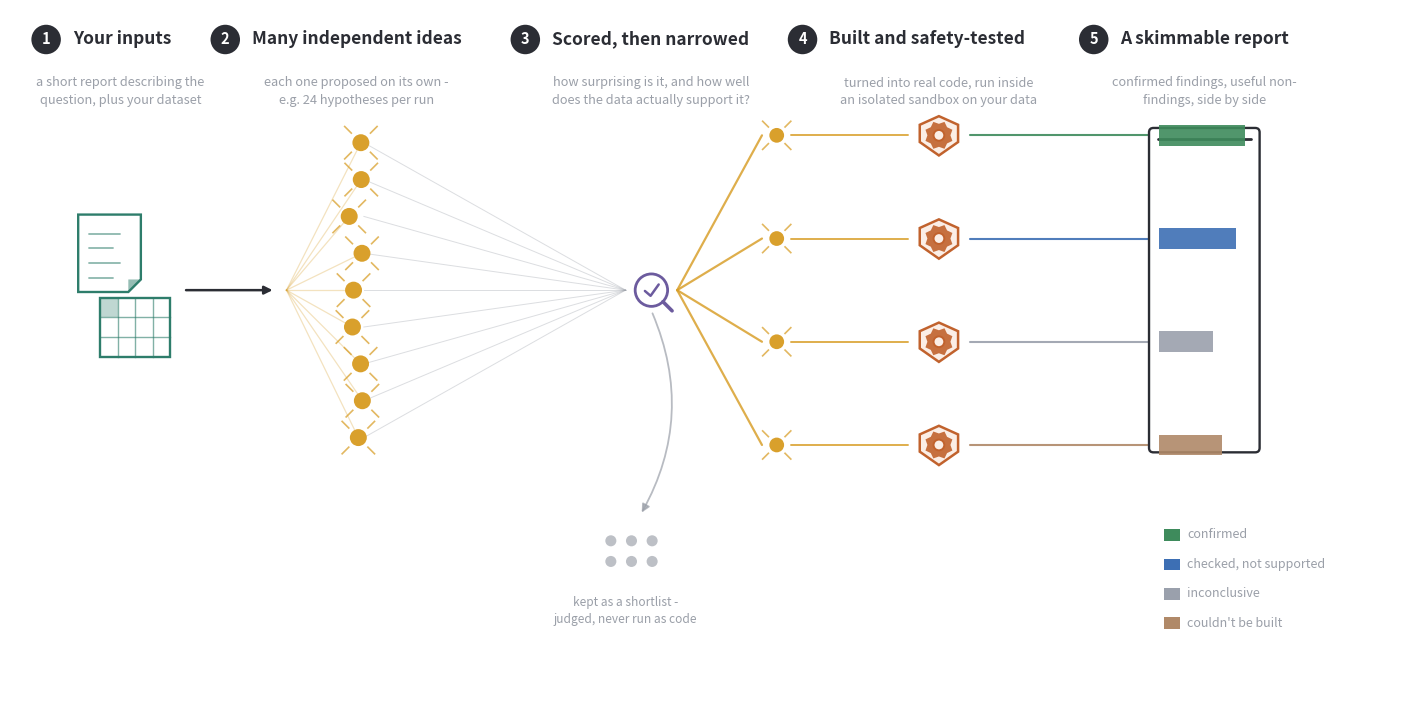

Here is the Python script that generated this plot: (Note: this script raises an exception after producing the figure.)
# -*- coding: utf-8 -*-
"""Generates the pipeline overview figure used at the top of README.md.

A from-scratch matplotlib illustration (no external icon libraries/network calls, so it's
reproducible offline) in the visual grammar of a journal graphical abstract: numbered stage
panels, simple flat icons, a fan-out that stays plural all the way to the output (it's a "diverger",
not a "converger" - see DIVERGER_PLAN.md §1): many independent ideas branch out, most are kept only
as a shortlist, and the few that are tested each run through their own parallel build lane.

Run with: pixi run python assets/generate_pipeline_figure.py
Writes: assets/pipeline_diagram.svg (embedded in README.md) and .png (quick local preview).
"""

import math

import matplotlib.pyplot as plt
import numpy as np
from matplotlib.patches import Circle, FancyArrowPatch, FancyBboxPatch, Polygon, Rectangle

# --- Palette: flat, muted, print-safe - one color per pipeline stage, plus a shared ink/paper pair.
INK = "#2B2D34"
PAPER = "#FFFFFF"
MUTED = "#9A9FA8"
INPUT_C = "#2E7D6B"        # teal - the material you bring
IDEATE_C = "#D9A02C"       # amber - many independent sparks
JUDGE_C = "#6C5B9E"        # violet - scored/weighed
REALISE_C = "#C1622D"      # burnt orange - built and safety-tested
CONFIRMED_C = "#3E8B5C"    # green
DISCONFIRMED_C = "#3D6FB4"  # blue
INCONCLUSIVE_C = "#9AA0AC"  # gray
NOT_REALISABLE_C = "#B08968"  # muted tan - "couldn't be built" (an engineering/provisioning gap)

TITLE_Y_OFFSET = 3.4
CAPTION_Y_OFFSET = 2.9


def stage_label(ax, x, y_base, number, title, caption, char_w=0.14):
    """Numbered circle + bold title, auto-centered as a block over x; caption below, also centered."""
    title_w = char_w * len(title)
    circle_x = x - title_w / 2 - 0.24
    y = y_base + TITLE_Y_OFFSET
    ax.add_patch(Circle((circle_x, y), 0.2, facecolor=INK, edgecolor="none", zorder=5))
    ax.text(circle_x, y, str(number), ha="center", va="center", color=PAPER,
             fontsize=10.5, fontweight="bold", zorder=6)
    ax.text(circle_x + 0.36, y, title, ha="left", va="center", color=INK,
             fontsize=12.5, fontweight="bold", zorder=6)
    if caption:
        ax.text(x, y_base + CAPTION_Y_OFFSET, caption, ha="center", va="top", color=MUTED,
                 fontsize=9.2, style="italic", zorder=6, linespacing=1.45)


def draw_document(ax, x, y, w=0.85, h=1.05, color=INPUT_C, lines=4, dog_ear=0.17):
    """A simple page-with-folded-corner icon, with a few text-line strokes."""
    body = Polygon([
        (x - w / 2, y - h / 2), (x + w / 2 - dog_ear, y - h / 2),
        (x + w / 2, y - h / 2 + dog_ear), (x + w / 2, y + h / 2),
        (x - w / 2, y + h / 2),
    ], closed=True, facecolor=PAPER, edgecolor=color, linewidth=1.7, zorder=3)
    ear = Polygon([
        (x + w / 2 - dog_ear, y - h / 2), (x + w / 2, y - h / 2 + dog_ear),
        (x + w / 2 - dog_ear, y - h / 2 + dog_ear),
    ], closed=True, facecolor=color, edgecolor="none", alpha=0.5, zorder=3)
    ax.add_patch(body)
    ax.add_patch(ear)
    for i in range(lines):
        ly = y + h / 2 - 0.26 - i * (h - 0.45) / max(lines - 1, 1)
        ax.plot([x - w / 2 + 0.14, x + w / 2 - 0.28 - 0.1 * (i % 2)], [ly, ly],
                 color=color, linewidth=1.3, alpha=0.55, zorder=4, solid_capstyle="round")


def draw_spreadsheet(ax, x, y, w=0.95, h=0.8, color=INPUT_C):
    """A minimal ruled grid icon representing tabular input data."""
    ax.add_patch(Rectangle((x - w / 2, y - h / 2), w, h, facecolor=PAPER, edgecolor=color,
                            linewidth=1.7, zorder=2))
    for i in range(1, 3):
        ax.plot([x - w / 2, x + w / 2], [y - h / 2 + i * h / 3] * 2, color=color,
                 linewidth=1.0, alpha=0.6, zorder=2.5)
    for i in range(1, 4):
        ax.plot([x - w / 2 + i * w / 4] * 2, [y - h / 2, y + h / 2], color=color,
                 linewidth=1.0, alpha=0.6, zorder=2.5)
    ax.add_patch(Rectangle((x - w / 2, y - h / 2 + 2 * h / 3), w / 4, h / 3,
                            facecolor=color, alpha=0.3, edgecolor="none", zorder=2.6))


def draw_spark(ax, x, y, r=0.11, color=IDEATE_C, alpha=1.0, rays=True):
    """One idea: a filled dot, optionally with short radiating rays (a "spark"/idea glyph)."""
    ax.add_patch(Circle((x, y), r, facecolor=color, edgecolor="none", alpha=alpha, zorder=4))
    if rays:
        for ang in range(0, 360, 90):
            rad = math.radians(ang + 45)
            x0, y0 = x + math.cos(rad) * r * 1.6, y + math.sin(rad) * r * 1.6
            x1, y1 = x + math.cos(rad) * r * 2.7, y + math.sin(rad) * r * 2.7
            ax.plot([x0, x1], [y0, y1], color=color, linewidth=1.2, alpha=alpha * 0.75, zorder=4)


def draw_magnifier_check(ax, x, y, r=0.22, color=JUDGE_C):
    """A magnifying glass with a small checkmark inside - "each idea is examined and scored"."""
    ax.add_patch(Circle((x, y), r, facecolor=PAPER, edgecolor=color, linewidth=2.0, zorder=6))
    handle_dx, handle_dy = r * 0.75, -r * 0.75
    ax.plot([x + handle_dx * 0.95, x + handle_dx * 1.7], [y + handle_dy * 0.95, y + handle_dy * 1.7],
             color=color, linewidth=2.6, solid_capstyle="round", zorder=6)
    ax.plot([x - r * 0.4, x - r * 0.05, x + r * 0.45], [y - r * 0.05, y - r * 0.35, y + r * 0.35],
             color=color, linewidth=1.8, solid_capstyle="round", solid_joinstyle="round", zorder=6)


def draw_gear_shield(ax, x, y, r=0.42, color=REALISE_C):
    """A gear inside a shield outline: "built as real code, run in an isolated sandbox"."""
    n_teeth = 8
    outer = []
    for i in range(n_teeth * 2):
        ang = math.radians(i * 360 / (n_teeth * 2))
        rad = r * 0.6 if i % 2 == 0 else r * 0.76
        outer.append((x + math.cos(ang) * rad, y + math.sin(ang) * rad))
    shield = Polygon([
        (x - r, y + r * 0.55), (x, y + r), (x + r, y + r * 0.55),
        (x + r, y - r * 0.35), (x, y - r * 1.05), (x - r, y - r * 0.35),
    ], closed=True, facecolor="#FBEEE6", edgecolor=color, linewidth=1.8, zorder=3)
    ax.add_patch(shield)
    ax.add_patch(Polygon(outer, closed=True, facecolor=color, edgecolor="none",
                          alpha=0.9, zorder=4))
    ax.add_patch(Circle((x, y), r * 0.28, facecolor="#FBEEE6", edgecolor=color,
                         linewidth=1.4, zorder=5))


def draw_gallery(ax, x, y, w=1.5, h=4.0, color=INK, tiles=None):
    """The output document: a page whose body is a stack of colour-coded outcome tiles.

    `tiles` is a list of (colour, fraction_of_width, tile_y_centre) - one per realised outcome,
    each aligned so its stage-4 lane runs straight into its own tile rather than converging.
    """
    ax.add_patch(FancyBboxPatch((x - w / 2, y - h / 2), w, h,
                                 boxstyle="round,pad=0,rounding_size=0.06",
                                 facecolor=PAPER, edgecolor=color, linewidth=1.7, zorder=3))
    ax.plot([x - w / 2 + 0.12, x + w / 2 - 0.12], [y + h / 2 - 0.15] * 2,
             color=color, linewidth=2.0, zorder=4, solid_capstyle="round")
    for c, frac, ty in (tiles or []):
        bar_h = 0.28
        ax.add_patch(Rectangle((x - w / 2 + 0.14, ty - bar_h / 2),
                                (w - 0.28) * frac, bar_h,
                                facecolor=c, edgecolor="none", alpha=0.9, zorder=4))


def arrow(ax, xy_from, xy_to, color=MUTED, lw=1.6, connectionstyle="arc3,rad=0.0", alpha=1.0):
    ax.add_patch(FancyArrowPatch(xy_from, xy_to, arrowstyle="-|>", color=color,
                                  linewidth=lw, mutation_scale=12, zorder=1, alpha=alpha,
                                  connectionstyle=connectionstyle, shrinkA=2, shrinkB=2))


def main():
    fig, ax = plt.subplots(figsize=(19, 9), dpi=200)
    ax.set_xlim(0, 19)
    ax.set_ylim(0, 9.4)
    ax.axis("off")
    fig.patch.set_facecolor(PAPER)
    ax.set_facecolor(PAPER)

    baseline = 5.6

    # === Stage 1: input =====================================================================
    input_x = 1.5
    draw_document(ax, input_x - 0.15, baseline + 0.5)
    draw_spreadsheet(ax, input_x + 0.2, baseline - 0.5)
    stage_label(ax, input_x, baseline, 1, "Your inputs",
                "a short report describing the\nquestion, plus your dataset")
    arrow(ax, (input_x + 0.85, baseline), (3.6, baseline), color=INK, lw=1.8)

    # === Stage 2: fan-out (ideation) ========================================================
    fan_source = (3.75, baseline)
    n_ideas = 9
    idea_x = 4.7
    idea_ys = np.linspace(baseline - 2.0, baseline + 2.0, n_ideas)
    rng = np.random.default_rng(7)  # fixed seed - deterministic figure, not a data plot
    for iy in idea_ys:
        jitter_x = idea_x + rng.uniform(-0.1, 0.1)
        ax.plot([fan_source[0], jitter_x], [fan_source[1], iy], color=IDEATE_C,
                 linewidth=0.9, alpha=0.3, zorder=1)
        draw_spark(ax, jitter_x, iy, r=0.115)
    stage_label(ax, idea_x, baseline, 2, "Many independent ideas",
                "each one proposed on its own -\ne.g. 24 hypotheses per run")

    # === Stage 3: judge, then narrow (selection) ============================================
    neck_x = 8.7
    for iy in idea_ys:
        ax.plot([idea_x + 0.1, neck_x - 0.35], [iy, baseline], color=MUTED, linewidth=0.7,
                 alpha=0.35, zorder=0.5)
    # The magnifier sits on the bottleneck itself - scoring is what causes the narrowing.
    draw_magnifier_check(ax, neck_x, baseline)
    shortlist_y = baseline - 3.4
    arrow(ax, (neck_x, baseline - 0.28), (neck_x - 0.15, shortlist_y + 0.35), color=MUTED,
          lw=1.3, connectionstyle="arc3,rad=-0.25", alpha=0.7)
    for i in range(6):
        cx = neck_x - 0.55 + (i % 3) * 0.28
        cy = shortlist_y - (i // 3) * 0.28
        draw_spark(ax, cx, cy, r=0.075, color=MUTED, alpha=0.65, rays=False)
    ax.text(neck_x - 0.35, shortlist_y - 0.75, "kept as a shortlist -\njudged, never run as code",
             ha="center", va="top", color=MUTED, fontsize=8.6, style="italic", linespacing=1.4)
    stage_label(ax, neck_x, baseline, 3, "Scored, then narrowed",
                "how surprising is it, and how well\ndoes the data actually support it?")

    # === Stage 4: realise (build + sandbox-test) ============================================
    # Four parallel lanes - one per surviving idea - NOT a shared build step: each idea runs its
    # own orchestrator, workers, compile loop and Docker container independently (asyncio.gather),
    # so plurality survives all the way to the gallery instead of converging into a single script.
    lane_start_x = 10.4
    gear_x = 12.6
    gallery_x = 16.2
    gallery_w = 1.5
    lane_ys = [baseline - 2.1, baseline - 0.7, baseline + 0.7, baseline + 2.1]
    lane_colours = [NOT_REALISABLE_C, INCONCLUSIVE_C, DISCONFIRMED_C, CONFIRMED_C]  # bottom -> top
    for i, ky in enumerate(lane_ys):
        ax.plot([neck_x + 0.35, lane_start_x - 0.2], [baseline, ky], color=IDEATE_C,
                 linewidth=1.6, alpha=0.85, zorder=1.2, solid_capstyle="round")
        draw_spark(ax, lane_start_x, ky, r=0.1)
        ax.plot([lane_start_x + 0.2, gear_x - 0.42], [ky, ky], color=IDEATE_C,
                 linewidth=1.4, alpha=0.85, zorder=1.2, solid_capstyle="round")
        draw_gear_shield(ax, gear_x, ky, r=0.26)
        ax.plot([gear_x + 0.42, gallery_x - gallery_w / 2 + 0.14], [ky, ky], color=lane_colours[i],
                 linewidth=1.5, alpha=0.9, zorder=1.5, solid_capstyle="round")
    stage_label(ax, gear_x, baseline, 4, "Built and safety-tested",
                "turned into real code, run inside\nan isolated sandbox on your data")

    # === Stage 5: gallery ====================================================================
    gallery_tiles = [
        (CONFIRMED_C, 0.95, lane_ys[3]),
        (DISCONFIRMED_C, 0.85, lane_ys[2]),
        (INCONCLUSIVE_C, 0.6, lane_ys[1]),
        (NOT_REALISABLE_C, 0.7, lane_ys[0]),
    ]
    draw_gallery(ax, gallery_x, baseline, w=gallery_w, h=4.4, tiles=gallery_tiles)
    stage_label(ax, gallery_x, baseline, 5, "A skimmable report",
                "confirmed findings, useful non-\nfindings, side by side")

    legend_items = [
        (CONFIRMED_C, "confirmed"),
        (DISCONFIRMED_C, "checked, not supported"),
        (INCONCLUSIVE_C, "inconclusive"),
        (NOT_REALISABLE_C, "couldn't be built"),
    ]
    lx, ly = gallery_x - 0.55, baseline - 3.4
    for i, (c, label) in enumerate(legend_items):
        ax.add_patch(Rectangle((lx, ly - i * 0.4), 0.22, 0.16, facecolor=c, edgecolor="none"))
        ax.text(lx + 0.32, ly - i * 0.4 + 0.08, label, ha="left", va="center",
                 color=MUTED, fontsize=9)

    ax.set_aspect("equal", adjustable="box")
    fig.savefig("assets/pipeline_diagram.svg", format="svg", facecolor=PAPER,
                bbox_inches="tight", pad_inches=0.15)
    fig.savefig("assets/pipeline_diagram.png", format="png", facecolor=PAPER, dpi=200,
                bbox_inches="tight", pad_inches=0.15)
    print("Wrote assets/pipeline_diagram.svg and .png")


if __name__ == "__main__":
    main()
